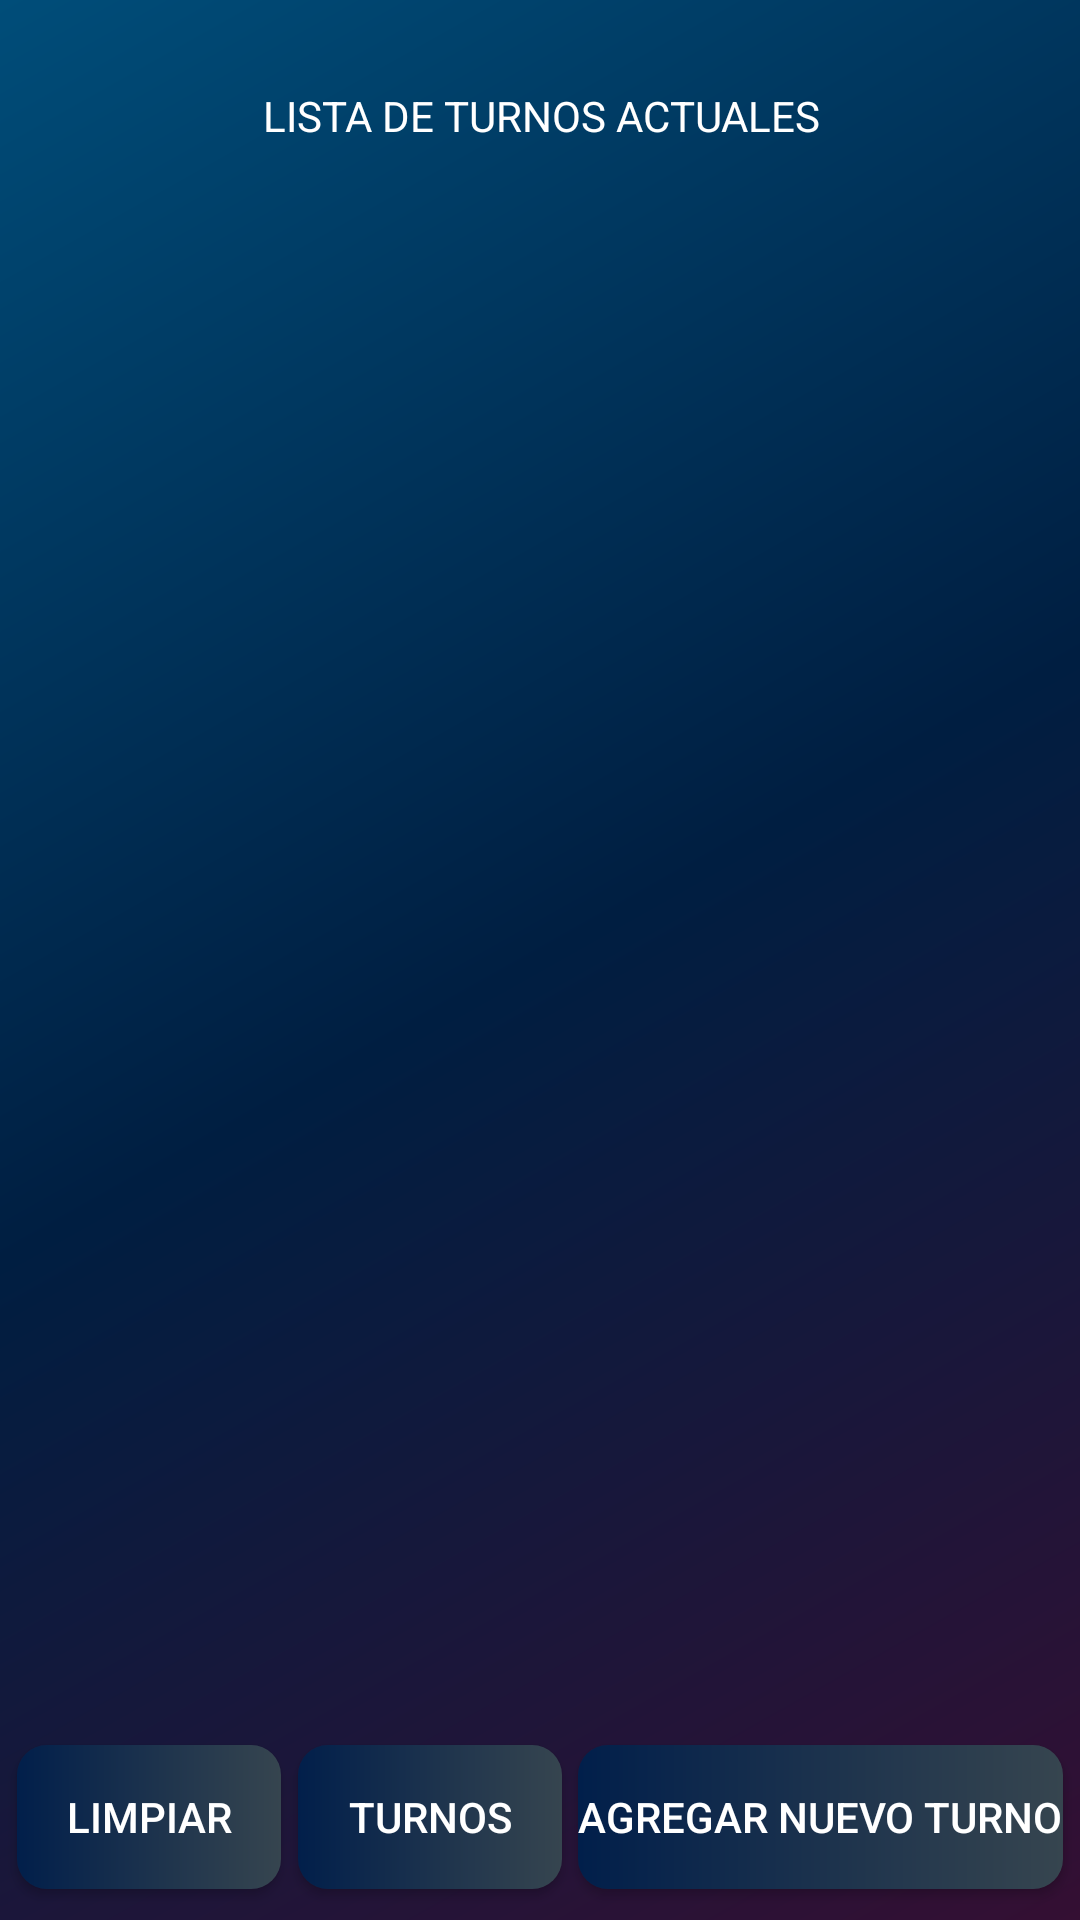

Produce the Android XML layout that renders to this screen, including the resource entries it uses.
<!-- AndroidManifest.xml: application theme Theme.TurnoInmóvil -->
<!-- res/layout/activity_lista_turnos.xml -->
<?xml version="1.0" encoding="utf-8"?>
<androidx.constraintlayout.widget.ConstraintLayout xmlns:android="http://schemas.android.com/apk/res/android"
    xmlns:app="http://schemas.android.com/apk/res-auto"
    xmlns:tools="http://schemas.android.com/tools"
    android:id="@+id/main"
    android:layout_width="match_parent"
    android:layout_height="match_parent"
    tools:context=".activity_lista_turnos"
    android:background="@drawable/background_bacan">

    <ScrollView
        android:id="@+id/scrollView2"
        android:layout_width="391dp"
        android:layout_height="493dp"
        android:layout_marginTop="1dp"
        app:layout_constraintEnd_toEndOf="parent"
        app:layout_constraintStart_toStartOf="parent"
        app:layout_constraintTop_toBottomOf="@+id/texto">

        <LinearLayout
            android:id="@+id/layout"
            android:layout_width="match_parent"
            android:layout_height="wrap_content"
            android:orientation="vertical" />
    </ScrollView>

    <TextView
        android:id="@+id/texto"
        android:layout_width="394dp"
        android:layout_height="77dp"
        android:text="@string/turnos"
        android:gravity="center"
        android:textColor="@color/white"
        app:layout_constraintEnd_toEndOf="parent"
        app:layout_constraintStart_toStartOf="parent"
        app:layout_constraintTop_toTopOf="parent" />

    <Button
        android:id="@+id/limpiar"
        android:layout_width="wrap_content"
        android:layout_height="wrap_content"
        android:background="@drawable/botones"
        android:onClick="Limpiar"
        android:text="@string/clean"
        android:textColor="@color/white"
        app:layout_constraintBottom_toBottomOf="parent"
        app:layout_constraintEnd_toStartOf="@+id/turnos"
        app:layout_constraintHorizontal_bias="0.5"
        app:layout_constraintStart_toStartOf="parent"
        app:layout_constraintTop_toBottomOf="@+id/scrollView2"
        app:layout_constraintVertical_bias="0.5" />

    <Button
        android:id="@+id/turnos"
        android:layout_width="wrap_content"
        android:layout_height="wrap_content"
        android:background="@drawable/botones"
        android:onClick="aTurno"
        android:text="@string/Turnos"
        android:textColor="@color/white"
        app:layout_constraintBottom_toBottomOf="parent"
        app:layout_constraintEnd_toStartOf="@+id/agg"
        app:layout_constraintHorizontal_bias="0.5"
        app:layout_constraintStart_toEndOf="@+id/limpiar"
        app:layout_constraintTop_toBottomOf="@+id/scrollView2"
        app:layout_constraintVertical_bias="0.5" />

    <Button
        android:id="@+id/agg"
        android:layout_width="wrap_content"
        android:layout_height="wrap_content"
        android:background="@drawable/botones"
        android:onClick="aAgregar"
        android:text="@string/AggNuevo"
        android:textColor="@color/white"
        app:layout_constraintBottom_toBottomOf="parent"
        app:layout_constraintEnd_toEndOf="parent"
        app:layout_constraintHorizontal_bias="0.5"
        app:layout_constraintStart_toEndOf="@+id/turnos"
        app:layout_constraintTop_toBottomOf="@+id/scrollView2"
        app:layout_constraintVertical_bias="0.5" />
</androidx.constraintlayout.widget.ConstraintLayout>
<!-- resources referenced by this layout -->
<resources>
  <color name="white">#FFFFFFFF</color>
  <!-- drawable background_bacan (drawable) -->
  <?xml version="1.0" encoding="utf-8"?>
  <shape xmlns:android="http://schemas.android.com/apk/res/android">
  
      <gradient
          android:startColor="@color/background1"
          android:endColor="@color/background2"
          android:centerColor="@color/backgroundCentro"
          android:angle="315"
          > </gradient>
  </shape>
  <!-- drawable botones (drawable) -->
  <?xml version="1.0" encoding="utf-8"?>
  <shape xmlns:android="http://schemas.android.com/apk/res/android">
  
          <gradient
          android:startColor="@color/deep_navy"
          android:endColor="@color/charcoal_gray"
          >
          </gradient>
  
          <corners android:radius="10dp"
              >
          </corners>
  </shape>
  <string name="AggNuevo">Agregar Nuevo Turno</string>
  <string name="Turnos">Turnos</string>
  <string name="clean">Limpiar</string>
  <string name="turnos">LISTA DE TURNOS ACTUALES</string>
  <style name="Theme.TurnoInmóvil" parent="Base.Theme.TurnoInmóvil" />
  <color name="background1">#004d79</color>
  <color name="background2">#340f33</color>
  <color name="backgroundCentro">#001e41</color>
  <color name="deep_navy">#FF011F4B</color>
  <color name="charcoal_gray">#FF36454F</color>
  <style name="Base.Theme.TurnoInmóvil" parent="Theme.AppCompat.Light.NoActionBar">
          
          
      </style>
</resources>
